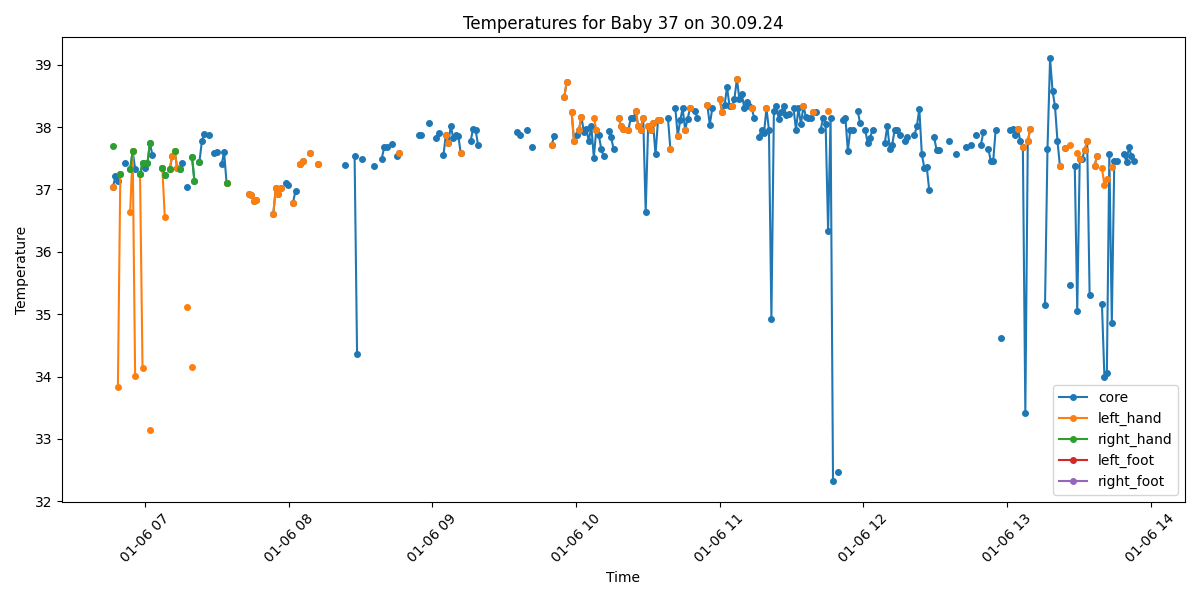

Source data for this figure (header and first rows):
Process, Image Path, core, left_hand, right_hand, left_foot, right_foot, limbs_avg, core_minus_limbs, diagnosis
False, /data/uabcvmsc/shared/newborn/37/30.09.2…, , , , , , , , 
True, /data/uabcvmsc/shared/newborn/37/30.09.2…, 37.04, 37.04, 37.7, , , 37.37, -0.33, Normal
True, /data/uabcvmsc/shared/newborn/37/30.09.2…, 37.21, , , , , , , Normal
True, /data/uabcvmsc/shared/newborn/37/30.09.2…, 37.13, 33.84, , , , 33.84, 3.29, Peripheral shutdown
True, /data/uabcvmsc/shared/newborn/37/30.09.2…, 37.24, 37.24, 37.24, , , 37.24, 0.0, Normal
False, /data/uabcvmsc/shared/newborn/37/30.09.2…, , , , , , , , 
True, /data/uabcvmsc/shared/newborn/37/30.09.2…, 37.42, , , , , , , Normal
False, /data/uabcvmsc/shared/newborn/37/30.09.2…, , , , , , , , 
True, /data/uabcvmsc/shared/newborn/37/30.09.2…, 37.32, 36.64, 37.32, , , 36.98, 0.34, Normal
True, /data/uabcvmsc/shared/newborn/37/30.09.2…, 37.62, 37.62, 37.62, , , 37.62, 0.0, Fever
True, /data/uabcvmsc/shared/newborn/37/30.09.2…, 37.33, 34.01, , , , 34.01, 3.32, Peripheral shutdown
False, /data/uabcvmsc/shared/newborn/37/30.09.2…, , , , , , , , 
True, /data/uabcvmsc/shared/newborn/37/30.09.2…, 37.24, 37.24, 37.24, , , 37.24, 0.0, Normal
True, /data/uabcvmsc/shared/newborn/37/30.09.2…, 37.43, 34.14, 37.43, , , 35.78, 1.65, Normal
True, /data/uabcvmsc/shared/newborn/37/30.09.2…, 37.34, , , , , , , Normal
True, /data/uabcvmsc/shared/newborn/37/30.09.2…, 37.42, , 37.42, , , 37.42, 0.0, Normal
True, /data/uabcvmsc/shared/newborn/37/30.09.2…, 37.74, 33.15, 37.74, , , 35.44, 2.3, Fever
True, /data/uabcvmsc/shared/newborn/37/30.09.2…, 37.55, , , , , , , Fever
False, /data/uabcvmsc/shared/newborn/37/30.09.2…, , , , , , , , 
False, /data/uabcvmsc/shared/newborn/37/30.09.2…, , , , , , , , 
False, /data/uabcvmsc/shared/newborn/37/30.09.2…, , , , , , , , 
True, /data/uabcvmsc/shared/newborn/37/30.09.2…, 37.34, 37.34, 37.34, , , 37.34, 0.0, Normal
True, /data/uabcvmsc/shared/newborn/37/30.09.2…, 37.23, 36.56, 37.23, , , 36.89, 0.34, Normal
False, /data/uabcvmsc/shared/newborn/37/30.09.2…, , , , , , , , 
True, /data/uabcvmsc/shared/newborn/37/30.09.2…, 37.32, 37.32, 37.32, , , 37.32, 0.0, Normal
True, /data/uabcvmsc/shared/newborn/37/30.09.2…, 37.53, 37.53, , , , 37.53, 0.0, Fever
True, /data/uabcvmsc/shared/newborn/37/30.09.2…, 37.62, 37.62, 37.62, , , 37.62, 0.0, Fever
True, /data/uabcvmsc/shared/newborn/37/30.09.2…, 37.35, 37.35, , , , 37.35, 0.0, Normal
True, /data/uabcvmsc/shared/newborn/37/30.09.2…, 37.33, , 37.33, , , 37.33, 0.0, Normal
True, /data/uabcvmsc/shared/newborn/37/30.09.2…, 37.43, , , , , , , Normal
False, /data/uabcvmsc/shared/newborn/37/30.09.2…, , , , , , , , 
True, /data/uabcvmsc/shared/newborn/37/30.09.2…, 37.04, 35.12, , , , 35.12, 1.92, Normal
False, /data/uabcvmsc/shared/newborn/37/30.09.2…, , , , , , , , 
True, /data/uabcvmsc/shared/newborn/37/30.09.2…, 37.52, 34.15, 37.52, , , 35.84, 1.68, Fever
True, /data/uabcvmsc/shared/newborn/37/30.09.2…, 37.13, , 37.13, , , 37.13, 0.0, Normal
False, /data/uabcvmsc/shared/newborn/37/30.09.2…, , , , , , , , 
True, /data/uabcvmsc/shared/newborn/37/30.09.2…, 37.44, , 37.44, , , 37.44, 0.0, Normal
True, /data/uabcvmsc/shared/newborn/37/30.09.2…, 37.77, , , , , , , Fever
True, /data/uabcvmsc/shared/newborn/37/30.09.2…, 37.89, , , , , , , Fever
False, /data/uabcvmsc/shared/newborn/37/30.09.2…, , , , , , , , 
True, /data/uabcvmsc/shared/newborn/37/30.09.2…, 37.87, , , , , , , Fever
False, /data/uabcvmsc/shared/newborn/37/30.09.2…, , , , , , , , 
True, /data/uabcvmsc/shared/newborn/37/30.09.2…, 37.59, , , , , , , Fever
True, /data/uabcvmsc/shared/newborn/37/30.09.2…, 37.6, , , , , , , Fever
False, /data/uabcvmsc/shared/newborn/37/30.09.2…, , , , , , , , 
True, /data/uabcvmsc/shared/newborn/37/30.09.2…, 37.4, , , , , , , Normal
True, /data/uabcvmsc/shared/newborn/37/30.09.2…, 37.6, , , , , , , Fever
True, /data/uabcvmsc/shared/newborn/37/30.09.2…, 37.11, 37.11, 37.11, , , 37.11, 0.0, Normal
False, /data/uabcvmsc/shared/newborn/37/30.09.2…, , , , , , , , 
False, /data/uabcvmsc/shared/newborn/37/30.09.2…, , , , , , , , 
False, /data/uabcvmsc/shared/newborn/37/30.09.2…, , , , , , , , 
False, /data/uabcvmsc/shared/newborn/37/30.09.2…, , , , , , , , 
False, /data/uabcvmsc/shared/newborn/37/30.09.2…, , , , , , , , 
False, /data/uabcvmsc/shared/newborn/37/30.09.2…, , , , , , , , 
False, /data/uabcvmsc/shared/newborn/37/30.09.2…, , , , , , , , 
False, /data/uabcvmsc/shared/newborn/37/30.09.2…, , , , , , , , 
True, /data/uabcvmsc/shared/newborn/37/30.09.2…, 36.92, 36.92, , , , 36.92, 0.0, Normal
True, /data/uabcvmsc/shared/newborn/37/30.09.2…, 36.91, 36.91, , , , 36.91, 0.0, Normal
True, /data/uabcvmsc/shared/newborn/37/30.09.2…, 36.82, 36.82, , , , 36.82, 0.0, Normal
True, /data/uabcvmsc/shared/newborn/37/30.09.2…, 36.83, 36.83, , , , 36.83, 0.0, Normal
... 440 more rows
